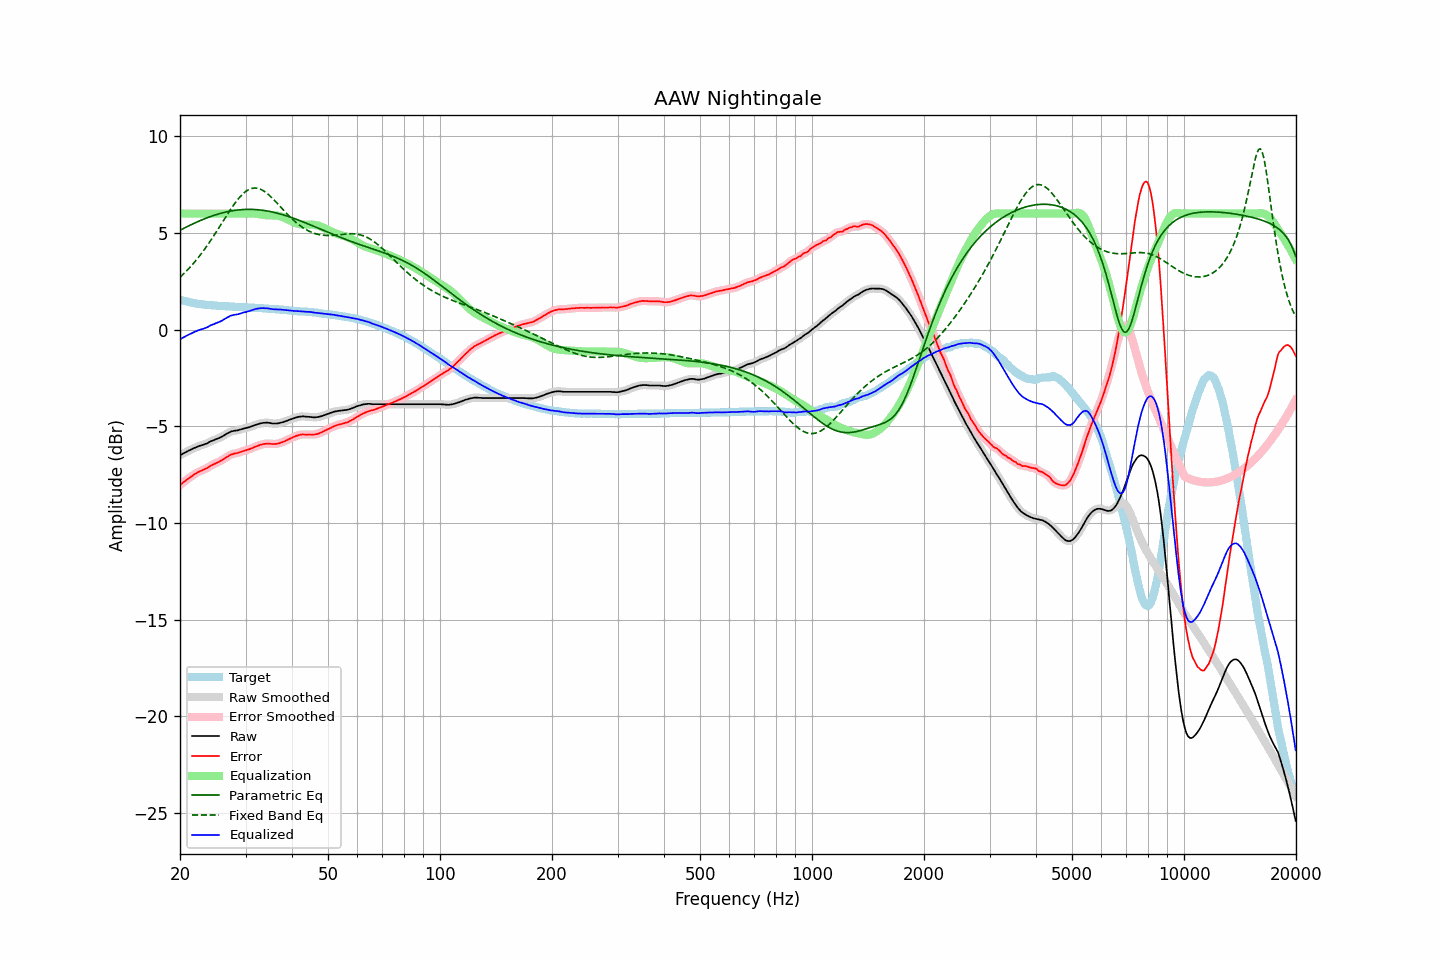

Values plotted in this chart, from the file beside it:
frequency, raw, error, smoothed, error_smoothed, equalization, parametric_eq, fixed_band_eq, equalized_raw, equalized_smoothed, target
20.00, -6.50, -8.05, -6.50, -8.05, 6.00, 5.14, 2.71, -0.50, -0.50, 1.55
20.20, -6.46, -7.98, -6.46, -7.98, 6.00, 5.18, 2.78, -0.46, -0.46, 1.52
20.40, -6.41, -7.91, -6.41, -7.91, 6.00, 5.22, 2.86, -0.41, -0.41, 1.50
20.61, -6.37, -7.85, -6.37, -7.85, 6.00, 5.27, 2.94, -0.37, -0.37, 1.48
20.81, -6.32, -7.78, -6.32, -7.78, 6.00, 5.31, 3.03, -0.32, -0.32, 1.46
21.02, -6.28, -7.72, -6.28, -7.72, 6.00, 5.35, 3.11, -0.28, -0.28, 1.44
21.23, -6.24, -7.66, -6.24, -7.66, 6.00, 5.39, 3.20, -0.24, -0.24, 1.42
21.44, -6.20, -7.60, -6.20, -7.60, 6.00, 5.43, 3.29, -0.20, -0.20, 1.40
21.66, -6.16, -7.54, -6.16, -7.54, 6.00, 5.47, 3.39, -0.16, -0.16, 1.38
21.87, -6.12, -7.49, -6.12, -7.48, 6.00, 5.51, 3.49, -0.12, -0.12, 1.37
22.09, -6.09, -7.44, -6.09, -7.43, 6.00, 5.54, 3.58, -0.09, -0.09, 1.35
22.31, -6.05, -7.39, -6.05, -7.39, 6.00, 5.58, 3.69, -0.05, -0.05, 1.33
22.54, -6.02, -7.35, -6.02, -7.35, 6.00, 5.62, 3.79, -0.02, -0.02, 1.32
22.76, -5.99, -7.30, -5.99, -7.31, 6.00, 5.65, 3.90, 0.01, 0.01, 1.31
22.99, -5.97, -7.27, -5.97, -7.27, 6.00, 5.69, 4.01, 0.03, 0.03, 1.30
23.22, -5.94, -7.23, -5.94, -7.23, 6.00, 5.72, 4.12, 0.06, 0.06, 1.29
23.45, -5.91, -7.19, -5.91, -7.20, 6.00, 5.75, 4.24, 0.09, 0.09, 1.28
23.69, -5.88, -7.15, -5.87, -7.15, 6.00, 5.79, 4.36, 0.12, 0.13, 1.27
23.92, -5.83, -7.10, -5.83, -7.10, 6.00, 5.82, 4.48, 0.17, 0.17, 1.27
24.16, -5.78, -7.04, -5.79, -7.05, 6.00, 5.85, 4.60, 0.22, 0.21, 1.26
24.40, -5.75, -7.01, -5.75, -7.01, 6.00, 5.88, 4.72, 0.25, 0.25, 1.26
24.65, -5.72, -6.97, -5.72, -6.97, 6.00, 5.91, 4.85, 0.28, 0.28, 1.25
24.89, -5.68, -6.93, -5.68, -6.93, 6.00, 5.93, 4.98, 0.32, 0.32, 1.25
25.14, -5.65, -6.89, -5.65, -6.89, 6.00, 5.96, 5.11, 0.35, 0.35, 1.24
25.39, -5.62, -6.85, -5.62, -6.85, 6.00, 5.98, 5.24, 0.38, 0.38, 1.23
25.65, -5.58, -6.81, -5.58, -6.80, 6.00, 6.01, 5.37, 0.42, 0.42, 1.23
25.91, -5.54, -6.76, -5.54, -6.76, 6.00, 6.03, 5.50, 0.46, 0.46, 1.22
26.16, -5.49, -6.70, -5.49, -6.70, 6.00, 6.05, 5.64, 0.51, 0.51, 1.21
26.43, -5.44, -6.65, -5.44, -6.65, 6.00, 6.07, 5.77, 0.56, 0.56, 1.21
26.69, -5.39, -6.59, -5.39, -6.60, 6.00, 6.09, 5.90, 0.61, 0.61, 1.20
26.96, -5.35, -6.55, -5.35, -6.54, 6.00, 6.11, 6.03, 0.65, 0.65, 1.20
27.23, -5.30, -6.49, -5.31, -6.50, 6.00, 6.12, 6.16, 0.70, 0.69, 1.19
27.50, -5.27, -6.46, -5.27, -6.46, 6.00, 6.14, 6.28, 0.73, 0.73, 1.19
27.77, -5.25, -6.44, -5.25, -6.43, 6.00, 6.15, 6.40, 0.75, 0.75, 1.19
28.05, -5.23, -6.41, -5.23, -6.42, 6.00, 6.17, 6.52, 0.77, 0.77, 1.18
28.33, -5.22, -6.40, -5.22, -6.40, 6.00, 6.18, 6.63, 0.78, 0.78, 1.18
28.62, -5.21, -6.39, -5.20, -6.37, 6.00, 6.19, 6.74, 0.79, 0.80, 1.17
28.90, -5.18, -6.34, -5.18, -6.35, 6.00, 6.20, 6.84, 0.82, 0.82, 1.16
29.19, -5.16, -6.32, -5.16, -6.32, 6.00, 6.20, 6.93, 0.84, 0.84, 1.16
29.48, -5.13, -6.29, -5.13, -6.29, 6.00, 6.21, 7.01, 0.87, 0.87, 1.16
29.78, -5.11, -6.27, -5.11, -6.27, 6.00, 6.21, 7.09, 0.89, 0.89, 1.16
30.08, -5.09, -6.25, -5.09, -6.24, 6.00, 6.22, 7.15, 0.91, 0.91, 1.16
30.38, -5.07, -6.22, -5.07, -6.22, 6.00, 6.22, 7.21, 0.93, 0.93, 1.15
30.68, -5.05, -6.19, -5.05, -6.19, 6.00, 6.22, 7.25, 0.95, 0.95, 1.14
30.99, -5.02, -6.16, -5.02, -6.16, 6.00, 6.22, 7.29, 0.98, 0.98, 1.14
31.30, -4.99, -6.13, -4.99, -6.13, 6.00, 6.22, 7.31, 1.01, 1.01, 1.14
31.61, -4.96, -6.09, -4.96, -6.09, 6.00, 6.21, 7.32, 1.04, 1.04, 1.13
31.93, -4.93, -6.06, -4.93, -6.06, 6.00, 6.21, 7.32, 1.06, 1.06, 1.13
32.24, -4.90, -6.02, -4.90, -6.02, 5.99, 6.20, 7.31, 1.09, 1.08, 1.12
32.57, -4.88, -5.99, -4.88, -5.99, 5.97, 6.19, 7.29, 1.09, 1.10, 1.11
32.89, -4.85, -5.96, -4.85, -5.96, 5.96, 6.19, 7.26, 1.11, 1.11, 1.11
33.22, -4.84, -5.95, -4.84, -5.94, 5.95, 6.18, 7.22, 1.10, 1.11, 1.11
33.55, -4.82, -5.92, -4.82, -5.92, 5.93, 6.16, 7.17, 1.11, 1.11, 1.09
33.89, -4.82, -5.91, -4.82, -5.91, 5.92, 6.15, 7.12, 1.10, 1.10, 1.09
34.23, -4.81, -5.90, -4.81, -5.90, 5.91, 6.14, 7.06, 1.10, 1.10, 1.09
34.57, -4.82, -5.90, -4.82, -5.90, 5.91, 6.12, 6.99, 1.09, 1.09, 1.08
34.92, -4.83, -5.90, -4.83, -5.91, 5.91, 6.11, 6.91, 1.08, 1.08, 1.07
35.27, -4.85, -5.92, -4.85, -5.91, 5.91, 6.09, 6.83, 1.06, 1.06, 1.07
35.62, -4.86, -5.92, -4.86, -5.92, 5.91, 6.07, 6.75, 1.05, 1.05, 1.06
35.97, -4.86, -5.91, -4.86, -5.92, 5.91, 6.05, 6.66, 1.05, 1.05, 1.05
... 635 more rows
